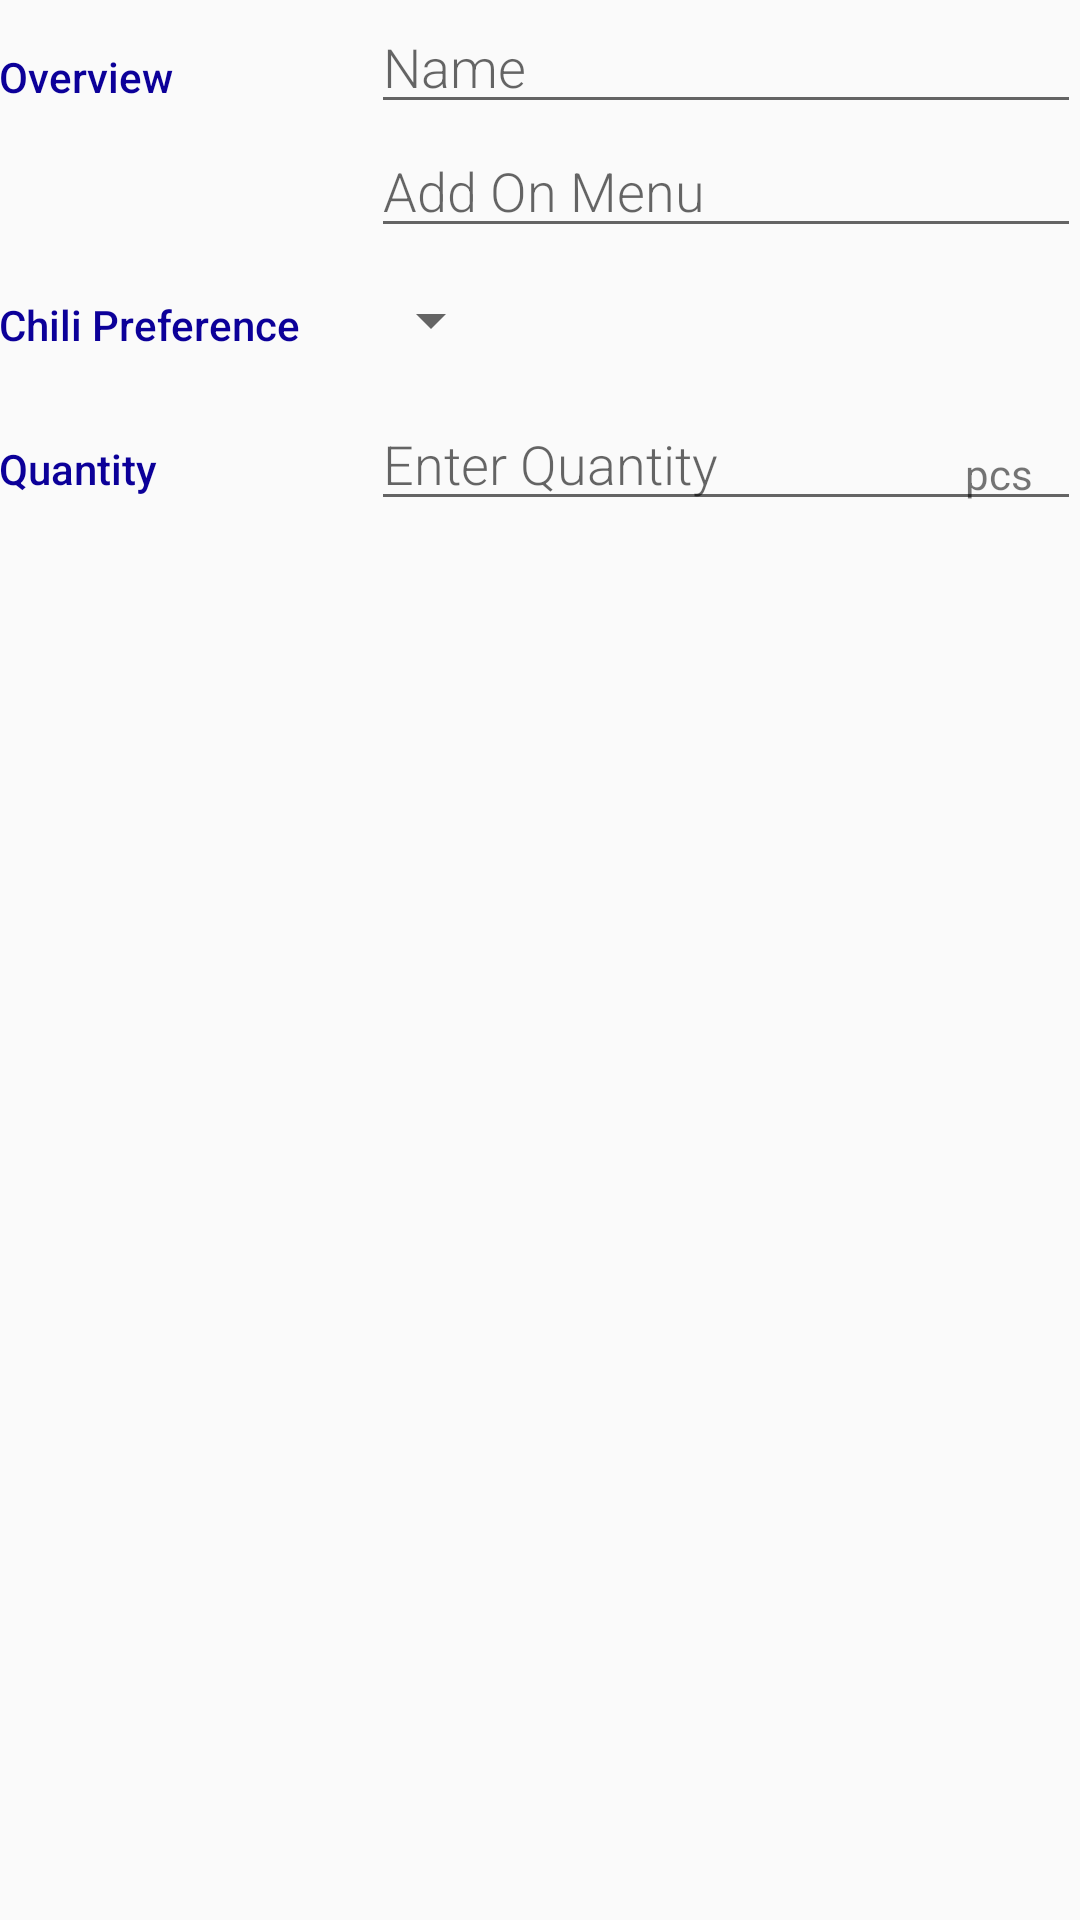

This screen was rendered from an Android layout file. Write that file and the resources it references.
<!-- AndroidManifest.xml: activity theme EditorTheme -->
<!-- res/layout/activity_editor.xml -->
<?xml version="1.0" encoding="utf-8"?>

<LinearLayout
    xmlns:android="http://schemas.android.com/apk/res/android"
    xmlns:tools="http://schemas.android.com/tools"
    android:layout_width="match_parent"
    android:layout_height="match_parent"
    android:orientation="vertical"
    android:padding="@dimen/activity_margin"
    tools:context=".EditorActivity">

    
    <LinearLayout
        android:layout_width="match_parent"
        android:layout_height="wrap_content"
        android:orientation="horizontal">

        
        <TextView
            android:text="@string/category_overview"
            style="@style/CategoryStyle" />

        
        <LinearLayout
            android:layout_height="wrap_content"
            android:layout_width="0dp"
            android:layout_weight="2"
            android:paddingLeft="4dp"
            android:orientation="vertical">

            
            <EditText
                android:id="@+id/edit_customer_name"
                android:hint="@string/hint_customer_name"
                android:inputType="textCapWords"
                style="@style/EditorFieldStyle" />

            
            <EditText
                android:id="@+id/edit_addon"
                android:hint="@string/hint_addon"
                android:inputType="textCapWords"
                style="@style/EditorFieldStyle" />
        </LinearLayout>
    </LinearLayout>

    
    <LinearLayout
        android:id="@+id/container_chili"
        android:layout_width="match_parent"
        android:layout_height="wrap_content"
        android:orientation="horizontal">

        
        <TextView
            android:text="@string/category_chili"
            style="@style/CategoryStyle" />

        
        <LinearLayout
            android:layout_height="wrap_content"
            android:layout_width="0dp"
            android:layout_weight="2"
            android:orientation="vertical">

            
            <Spinner
                android:id="@+id/chili_preference"
                android:layout_height="48dp"
                android:layout_width="wrap_content"
                android:paddingRight="16dp"
                android:spinnerMode="dropdown"/>
        </LinearLayout>
    </LinearLayout>

    
    <LinearLayout
        android:id="@+id/container_quantity"
        android:layout_width="match_parent"
        android:layout_height="wrap_content"
        android:orientation="horizontal">

        
        <TextView
            android:text="Quantity"
            style="@style/CategoryStyle" />

        
        <RelativeLayout
            android:layout_height="wrap_content"
            android:layout_width="0dp"
            android:layout_weight="2"
            android:paddingLeft="4dp">

            
            <EditText
                android:id="@+id/edit_qty"
                android:hint="Enter Quantity"
                android:inputType="number"
                style="@style/EditorFieldStyle" />

            
            <TextView
                android:id="@+id/label_weight_units"
                android:text="pcs"
                style="@style/EditorUnitsStyle"/>
        </RelativeLayout>
    </LinearLayout>
</LinearLayout>
<!-- resources referenced by this layout -->
<resources>
  <string name="category_chili">Chili Preference</string>
  <string name="category_overview">Overview</string>
  <string name="hint_addon">Add On Menu</string>
  <string name="hint_customer_name">Name</string>
  <style name="CategoryStyle">
          <item name="android:layout_height">wrap_content</item>
          <item name="android:layout_width">0dp</item>
          <item name="android:layout_weight">1</item>
          <item name="android:paddingTop">16dp</item>
          <item name="android:textColor">@color/colorAccent</item>
          <item name="android:fontFamily">sans-serif-medium</item>
          <item name="android:textAppearance">?android:textAppearanceSmall</item>
      </style>
  <style name="EditorFieldStyle">
          <item name="android:layout_height">wrap_content</item>
          <item name="android:layout_width">match_parent</item>
          <item name="android:fontFamily">sans-serif-light</item>
          <item name="android:textAppearance">?android:textAppearanceMedium</item>
      </style>
  <style name="EditorUnitsStyle">
          <item name="android:layout_height">wrap_content</item>
          <item name="android:layout_width">wrap_content</item>
          <item name="android:layout_alignParentRight">true</item>
          <item name="android:paddingRight">16dp</item>
          <item name="android:paddingTop">16dp</item>
          <item name="android:textAppearance">?android:textAppearanceSmall</item>
      </style>
  <style name="EditorTheme" parent="Theme.AppCompat.Light.DarkActionBar">
          <item name="colorPrimary">@color/editorColorPrimary</item>
          <item name="colorPrimaryDark">@color/editorColorPrimaryDark</item>
          <item name="colorAccent">@color/colorAccent</item>
      </style>
  <color name="colorAccent">#0c0099</color>
  <color name="editorColorPrimary">#2D3640</color>
  <color name="editorColorPrimaryDark">#394450</color>
</resources>
